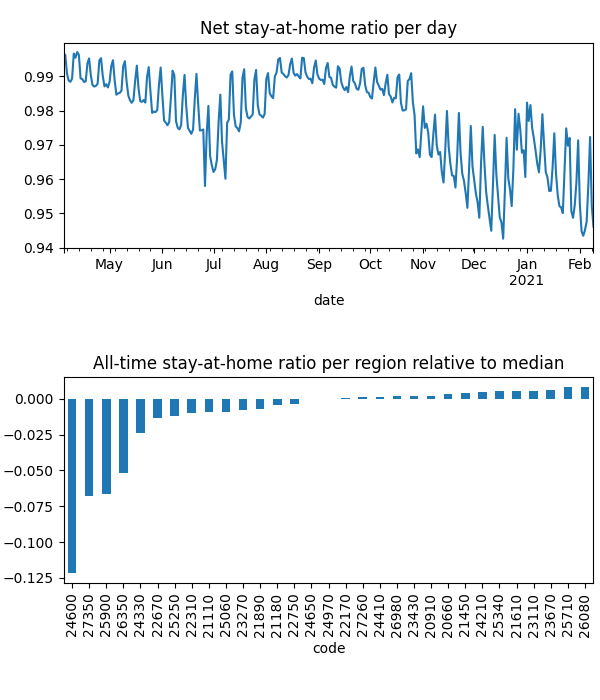

Data behind this chart, as committed beside it:
date, code, km, stay, weight, visit
2020-04-04, 20660, 1.932, 0.9993, 8.457510255804827e-05, 0.00998
2020-04-04, 20910, 1.929, 0.9993, 6.042489346222466e-05, 0.004992
2020-04-04, 21110, 2.137, 0.9985, 0.0001059, 0.02288
2020-04-04, 21180, 2.064, 0.9962, 0.0002077, 0.006046
2020-04-04, 21450, , 1.0, 0.0001045, 0.0
2020-04-04, 21610, 1.926, 0.9998, 0.0003488, 0.008244
2020-04-04, 21890, 1.932, 0.9973, 0.0001224, 0.00963
2020-04-04, 22170, 1.921, 0.9993, 0.0001382, 0.0
2020-04-04, 22310, 2.008, 0.9974, 0.0001079, 0.03254
2020-04-04, 22670, 1.942, 0.991, 0.0001908, 0.01952
2020-04-04, 22750, 1.923, 0.999, 0.0002206, 0.0
2020-04-04, 23110, 1.93, 1, 6.702799216229432e-05, 7.30752914684504e-05
2020-04-04, 23270, 2.218, 0.9973, 0.0002302, 0.01752
2020-04-04, 23430, 2.034, 0.9988, 0.0001232, 0.02258
2020-04-04, 23670, , 1.0, 0.0001353, 0.0
2020-04-04, 24210, , 1.0, 7.630592477529586e-05, 0.0
2020-04-04, 24330, 2.526, 0.9932, 8.72367206234897e-05, 0.02439
2020-04-04, 24410, 1.93, 0.9994, 8.899485266682711e-05, 0.0
2020-04-04, 24600, 2.848, 0.9662, 0.0001952, 0.297
2020-04-04, 24650, 2.028, 0.9965, 0.0001687, 0.0
2020-04-04, 24970, 1.928, 0.9984, 0.0001371, 0.008186
2020-04-04, 25060, 3.889, 0.999, 9.488990054310242e-05, 0.01791
2020-04-04, 25250, 2.066, 0.9979, 0.0001414, 0.03784
2020-04-04, 25340, , 1.0, 0.000126, 0.0
2020-04-04, 25710, , 1.0, 4.579713341433192e-05, 0.0
2020-04-04, 25900, 2.388, 0.9735, 0.0001004, 0.2035
2020-04-04, 26080, , 1.0, 9.937293745160471e-07, 0.0
2020-04-04, 26350, 2.106, 0.9848, 8.394663806571902e-05, 0.118
2020-04-04, 26980, 5.283, 0.9987, 0.0001154, 0.007526
2020-04-04, 27260, 1.928, 0.9993, 0.0003142, 0.0
2020-04-04, 27350, 2.091, 0.9793, 7.612844486068629e-05, 0.1316
2020-04-05, 20660, , 1.0, 8.432597965962869e-05, 0.0
2020-04-05, 20910, 3.363, 0.9992, 5.981447794730281e-05, 0.004678
2020-04-05, 21110, 3.538, 0.9982, 0.0001062, 0.009828
2020-04-05, 21180, 2.489, 0.9993, 0.0002052, 0.0
2020-04-05, 21450, , 1.0, 0.0001021, 0.0
2020-04-05, 21610, 1.926, 0.9997, 0.0003431, 0.004635
2020-04-05, 21890, 8.636, 0.9994, 0.0001224, 0.0
2020-04-05, 22170, , 1.0, 0.0001347, 0.0
2020-04-05, 22310, 2.625, 0.9974, 0.0001087, 0.02134
2020-04-05, 22670, 1.926, 0.9943, 0.000188, 0.02377
2020-04-05, 22750, , 1.0, 0.000216, 0.0
2020-04-05, 23110, 1.93, 1, 6.603478886337755e-05, 8.265980410591386e-05
2020-04-05, 23270, 2.137, 0.9991, 0.0002272, 0.01592
2020-04-05, 23430, 1.926, 0.9994, 0.0001222, 0.003667
2020-04-05, 23670, , 1.0, 0.0001334, 0.0
2020-04-05, 24210, , 1.0, 7.639356536452531e-05, 0.0
2020-04-05, 24330, 4.053, 0.9945, 8.698931385455944e-05, 0.02544
2020-04-05, 24410, , 1.0, 8.736541736193386e-05, 0.0
2020-04-05, 24600, 2.544, 0.9684, 0.0001932, 0.497
2020-04-05, 24650, 1.933, 0.9988, 0.0001653, 0.0
2020-04-05, 24970, , 1.0, 0.0001373, 0.0
2020-04-05, 25060, 4.773, 0.998, 9.434303294019257e-05, 0.01244
2020-04-05, 25250, 4.639, 0.9963, 0.0001411, 0.007429
2020-04-05, 25340, , 1.0, 0.0001225, 0.0
2020-04-05, 25710, , 1.0, 4.579949999916037e-05, 0.0
2020-04-05, 25900, 2.853, 0.974, 0.0001009, 0.1921
2020-04-05, 26080, , 1.0, 1.0253337569712906e-06, 0.0
2020-04-05, 26350, 2.535, 0.9858, 8.447986603023971e-05, 0.09771
2020-04-05, 26980, 1.93, 0.9992, 0.0001149, 0.0
... 9,612 more rows
